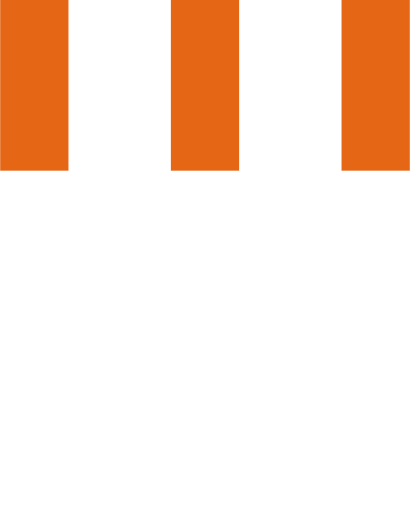
t = 0.00 s
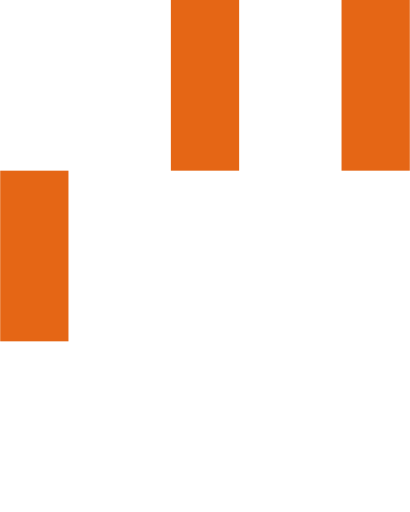
t = 0.15 s
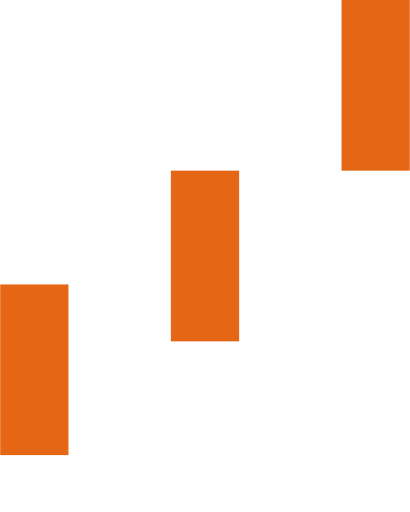
t = 0.35 s
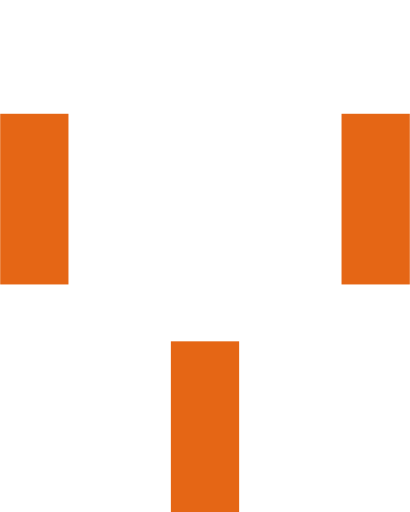
t = 0.50 s
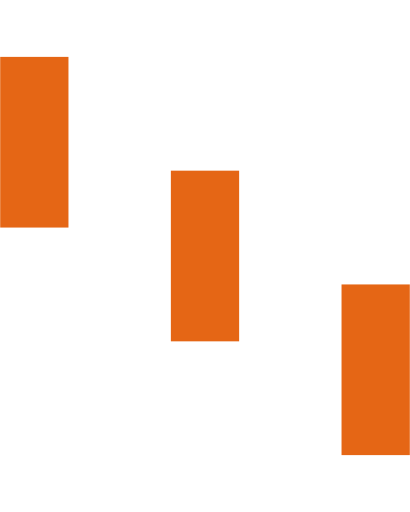
t = 0.65 s
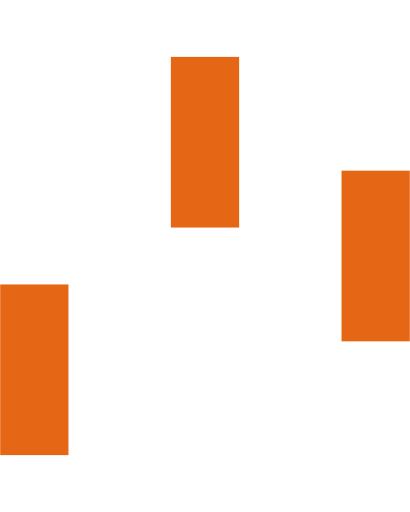
t = 0.85 s

The animated SVG that drew these frames (rendered in a browser with its animation timeline set to each time). Animation: 3 SMIL elements (animateTransform=3); one cycle of 1.00 s, repeats indefinitely.

  <svg version="1.1" id="Layer_1" xmlns="http://www.w3.org/2000/svg" xmlns:xlink="http://www.w3.org/1999/xlink" x="0px" y="0px"
     width="24px" height="30px" viewBox="0 0 24 30" style="enable-background:new 0 0 50 50;" xml:space="preserve">
    <rect x="0" y="0" width="4" height="10" fill="#E56615">
      <animateTransform attributeType="xml"
        attributeName="transform" type="translate"
        values="0 0; 0 20; 0 0"
        begin="0" dur="0.6s" repeatCount="indefinite" />
    </rect>
    <rect x="10" y="0" width="4" height="10" fill="#E56615">
      <animateTransform attributeType="xml"
        attributeName="transform" type="translate"
        values="0 0; 0 20; 0 0"
        begin="0.2s" dur="0.6s" repeatCount="indefinite" />
    </rect>
    <rect x="20" y="0" width="4" height="10" fill="#E56615">
      <animateTransform attributeType="xml"
        attributeName="transform" type="translate"
        values="0 0; 0 20; 0 0"
        begin="0.4s" dur="0.6s" repeatCount="indefinite" />
    </rect>
  </svg>